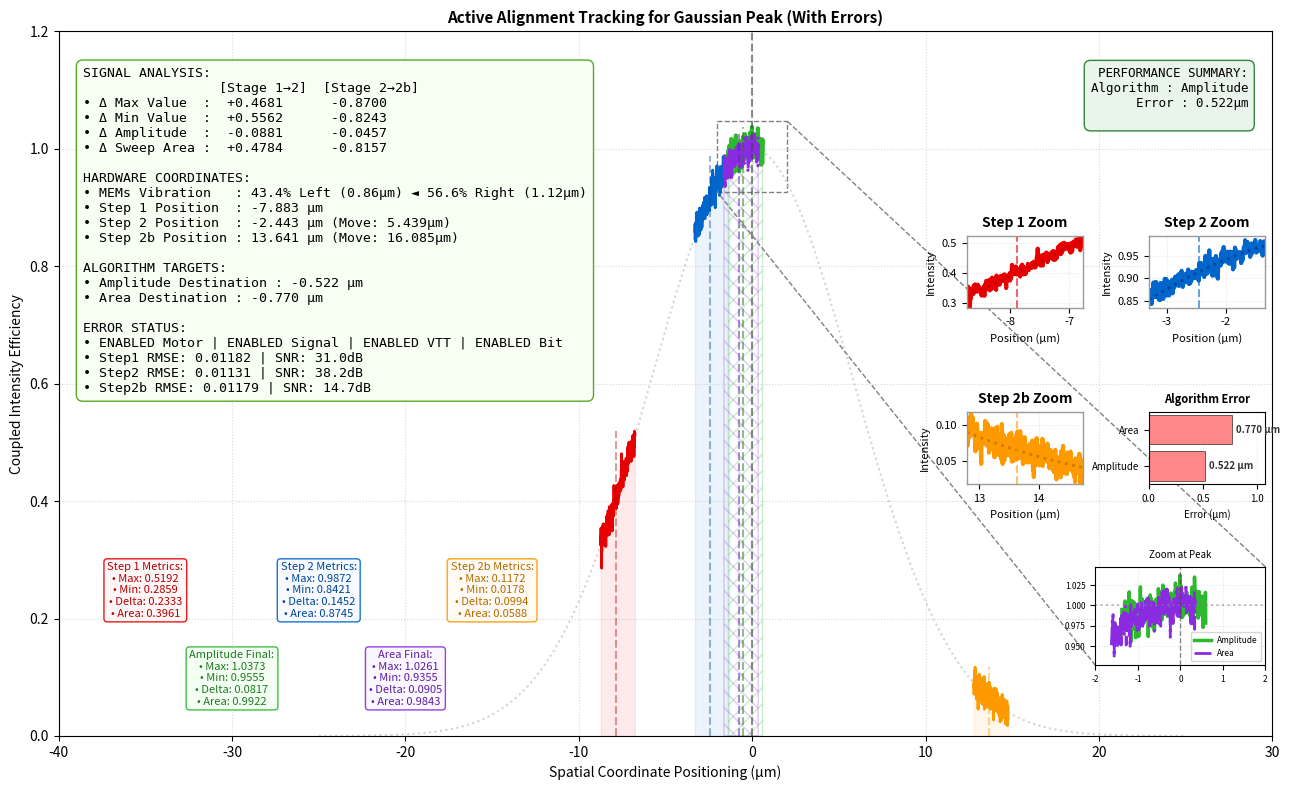

Write the Python code that produced this figure.
import numpy as np
import matplotlib.pyplot as plt
from mpl_toolkits.axes_grid1.inset_locator import inset_axes, mark_inset

# ==========================================
# SYSTEM PARAMETERS & CONFIGURATION
# ==========================================
MIN_STEP = 3
MAX_STEP = 10
MOTOR_GEAR_RATIO = 1.8 
INITIAL_OFFSET_BOUNDS    = (-12.0, 12.0)
VIBRATION_SPAN_BOUNDS    = (1.0, 2.0)
MAX_ASYMMETRIC_SKEW      = 0.25

# ==========================================
# REALISTIC MOTOR IMPERFECTIONS
# ==========================================
ENABLE_MOTOR_ERRORS = True
BACKLASH_UM = 1.8
MIN_MOVE_UM = 1.8           # minimum movement in μm
STEP_ERROR_PERCENT = 0.01   # ±1% step error

# ==========================================
# SIGNAL ERROR INJECTION CONFIGURATION
# ==========================================
ENABLE_SIGNAL_ERRORS = True
ERROR_LEVEL = 0.05

# Analog domain errors
ENABLE_WHITE_NOISE = True
WHITE_NOISE_LEVEL = 0.2

ENABLE_SHOT_NOISE = True
SHOT_NOISE_LEVEL = 0.15

ENABLE_SINE_RIPPLE = True
SINE_RIPPLE_AMPLITUDE = 0.1
SINE_RIPPLE_FREQ = 5

ENABLE_OFFSET_DRIFT = True
OFFSET_DRIFT = 0.05

ENABLE_SPIKE_NOISE = True
SPIKE_RATE = 0.1
SPIKE_AMPLITUDE = 0.5

# ==========================================
# VOLTAGE-TO-TIME CONVERSION (8-bit)
# ==========================================
ENABLE_VTT_ERRORS = True
VTT_VREF = 2.0
VTT_OFFSET_LSB = 1.5
VTT_GAIN_ERROR = 0.02
VTT_CLOCK_JITTER_NS = 1
VTT_NONLINEARITY_LSB = 0.5

# ==========================================
# 8-BIT QUANTIZATION CONFIGURATION
# ==========================================
BITS = 8                        # number of bits (signed or unsigned)
MOTOR_COMMAND_SIGNED = True     # True = signed (-128..127), False = unsigned (0..255)

# The full-scale range in µm is automatically computed:
if MOTOR_COMMAND_SIGNED:
    MAX_CODE = 2**(BITS-1) - 1   # e.g., 127
    MIN_CODE = -MAX_CODE - 1                   # e.g., -128 (if 8-bit signed)
else:
    MAX_CODE = 2**BITS - 1       # e.g., 255
    MIN_CODE = 0

ENABLE_BIT_LOG = True          # Use 8-bit log lookup table (instead of np.log)

# ==========================================
# ERROR INJECTION FUNCTION (Analog domain only)
# ==========================================
def inject_errors(y_clean):
    """Analog domain errors only (photocurrent, TIA, filter)"""
    if not ENABLE_SIGNAL_ERRORS:
        return y_clean
    
    y_noisy = y_clean.copy()
    
    if ENABLE_WHITE_NOISE and WHITE_NOISE_LEVEL > 0:
        white_noise = np.random.normal(0, WHITE_NOISE_LEVEL * ERROR_LEVEL, len(y_noisy))
        y_noisy += white_noise
    
    if ENABLE_SHOT_NOISE and SHOT_NOISE_LEVEL > 0:
        lambda_param = np.clip(y_noisy * 1000, 0, None)
        shot_noise = np.random.poisson(lambda_param) / 1000 - y_noisy
        y_noisy += shot_noise * SHOT_NOISE_LEVEL * ERROR_LEVEL
    
    # QUANTIZATION REMOVED - now in VTT
    
    if ENABLE_SINE_RIPPLE and SINE_RIPPLE_AMPLITUDE > 0:
        x_pos = np.linspace(0, 2*np.pi, len(y_noisy))
        ripple = SINE_RIPPLE_AMPLITUDE * ERROR_LEVEL * np.sin(SINE_RIPPLE_FREQ * x_pos)
        y_noisy += ripple
    
    if ENABLE_OFFSET_DRIFT and OFFSET_DRIFT > 0:
        drift = np.linspace(0, OFFSET_DRIFT * ERROR_LEVEL, len(y_noisy))
        y_noisy += drift
    
    if ENABLE_SPIKE_NOISE and SPIKE_RATE > 0 and SPIKE_AMPLITUDE > 0:
        num_spikes = int(len(y_noisy) * SPIKE_RATE)
        spike_indices = np.random.choice(len(y_noisy), min(num_spikes, len(y_noisy)), replace=False)
        y_noisy[spike_indices] += np.random.uniform(-SPIKE_AMPLITUDE * ERROR_LEVEL, 
                                                     SPIKE_AMPLITUDE * ERROR_LEVEL, 
                                                     len(spike_indices))
    
    return np.clip(y_noisy, 0, None)

# ==========================================
# VOLTAGE-TO-TIME CONVERSION ERRORS (8-bit)
# ==========================================

def voltage_to_time_convert(area_analog):
    """
    Simulate 8-bit Voltage-to-Time conversion with realistic errors
    area_analog: true area value from integrator (0-2.0 range)
    returns: quantized area with VTT errors
    """
    if not ENABLE_VTT_ERRORS:
        return area_analog
    
    # Ideal code (8-bit)
    max_code = 2**BITS - 1
    ideal_code = int(area_analog / VTT_VREF * max_code)
    ideal_code = np.clip(ideal_code, 0, max_code)
    
    # 1. Comparator offset (adds constant offset)
    offset_codes = np.random.normal(0, VTT_OFFSET_LSB)
    
    # 2. Current source noise (gain error)
    gain_error = 1 + np.random.normal(0, VTT_GAIN_ERROR)
    
    # 3. Clock jitter (adds random timing noise)
    jitter_codes = np.random.normal(0, VTT_CLOCK_JITTER_NS / 10)
    
    # 4. Nonlinearity (INL)
    inl_error = np.random.uniform(-VTT_NONLINEARITY_LSB, VTT_NONLINEARITY_LSB)
    
    # Combine errors
    noisy_code = ideal_code * gain_error + offset_codes + jitter_codes + inl_error
    noisy_code = int(np.clip(noisy_code, 0, max_code))
    
    # Convert back to area
    area_vtt = noisy_code * VTT_VREF / max_code
    
    return area_vtt

# Precompute log table (256 entries) using the same VTT reference
LOG_TABLE = None

def init_log_table():
    global LOG_TABLE
    max_code = 2**BITS - 1
    LOG_TABLE = np.zeros(256)
    for code in range(256):
        area = code / max_code
        # Add a small epsilon to avoid log(0)
        LOG_TABLE[code] = np.log(area + 1e-10)

def log_8bit(x):
    """Return log(x) using an 8‑bit lookup table. x must be in [0,1]."""
    if not ENABLE_BIT_LOG:
        return np.log(x + 1e-10)
    # ---------- 8-bit LUT version ----------
    if LOG_TABLE is None:
        init_log_table()
    max_code = 2**BITS - 1
    code = int(round(x * max_code))
    code = max(0, min(max_code, code))
    return LOG_TABLE[code]

def quantize_amplitude(amp):
    """Quantize amplitude to bits. amp must be in [0,1]."""
    if not ENABLE_BIT_LOG:
        return amp
    max_code = 2**BITS - 1
    code = int(round(amp * max_code))
    code = max(0, min(max_code, code))
    return code / max_code

# ==========================================
# HARDWARE EXECUTION WITH REALISTIC MOTOR ERRORS
# ==========================================
def execute_motor_step(command_code, current_position):
    """
    command_code : 8-bit integer control signal (-128..127 or 0..255)
    Returns: new_position (in simulation units), actual_move (simulation units), command_code
    """
    # Clamp to valid 8-bit range (signed or unsigned)
    code = int(round(command_code))
    code = max(MIN_CODE, min(MAX_CODE, code))

    # Apply electronic gear ratio: convert code to desired move in simulation units
    desired_um = code * MOTOR_GEAR_RATIO

    # ---- Motor imperfections (same units) ----
    if not ENABLE_MOTOR_ERRORS:
        return current_position + desired_um, desired_um, code

    if abs(desired_um) < BACKLASH_UM:
        return current_position, 0, code

    actual_move = desired_um * (1 + np.random.uniform(-STEP_ERROR_PERCENT, STEP_ERROR_PERCENT))
    if abs(actual_move) < MIN_MOVE_UM:
        actual_move = 0
    actual_move += np.random.normal(0, 0.05)   # small random jitter

    return current_position + actual_move, actual_move, code

# ==========================================
# PRINT ERROR CONFIGURATION
# ==========================================
print("\n" + "="*80)
print("SIMULATION CONFIGURATION")
print("="*80)

print("\nMOTOR ERRORS:")
if ENABLE_MOTOR_ERRORS:
    print(f"ENABLED - Backlash: {BACKLASH_UM}µm, Min Move: {MIN_MOVE_UM}µm, Step Error: ±{STEP_ERROR_PERCENT*100:.0f}%")
else:
    print("DISABLED - Ideal motor")

print("\nANALOG SIGNAL ERRORS:")
if not ENABLE_SIGNAL_ERRORS:
    print("   DISABLED - Clean signal")
else:
    print(f"   ENABLED - Error Level: {ERROR_LEVEL:.1%}")
    print(f"      • White Noise: {WHITE_NOISE_LEVEL * ERROR_LEVEL:.4f}")
    print(f"      • Shot Noise: {SHOT_NOISE_LEVEL * ERROR_LEVEL:.4f}")
    print(f"      • Sine Ripple: {SINE_RIPPLE_AMPLITUDE * ERROR_LEVEL:.4f}")
    print(f"      • Offset Drift: {OFFSET_DRIFT * ERROR_LEVEL:.4f}")

print("\nVOLTAGE-TO-TIME CONVERSION (8-bit):")
if ENABLE_VTT_ERRORS:
    print(f"   ENABLED - {BITS}-bit resolution")
    print(f"      • VREF: {VTT_VREF}V")
    print(f"      • Comparator Offset: {VTT_OFFSET_LSB} LSB")
    print(f"      • Gain Error: {VTT_GAIN_ERROR*100:.1f}%")
    print(f"      • Clock Jitter: {VTT_CLOCK_JITTER_NS}ns")
    print(f"      • INL: ±{VTT_NONLINEARITY_LSB} LSB")
else:
    print("   DISABLED - Ideal area")

print("\nBIT LOG & AMPLITUDE QUANTIZATION:")
if ENABLE_BIT_LOG:
    print(f"   ENABLED - {BITS}-bit log lookup table (normalized [0,1])")
else:
    print("   DISABLED - using floating-point np.log")
print(f"   Amplitude quantization: {'ENABLED' if ENABLE_BIT_LOG else 'DISABLED'} (range [0,1], {BITS} bits)")

print("\nMOTOR COMMAND INTERFACE:")
print(f"   Command type: {'signed' if MOTOR_COMMAND_SIGNED else 'unsigned'} 8-bit")
print(f"   Command range: {MIN_CODE}..{MAX_CODE}")
print(f"   Gear ratio: {MOTOR_GEAR_RATIO} µm per count")
print(f"   Motor errors: {'ENABLED' if ENABLE_MOTOR_ERRORS else 'DISABLED'}")

# ==========================================
# RANDOMIZED HARDWARE COMPONENT SELECTION
# ==========================================
step_dist_1_to_2 = np.random.randint(MIN_STEP, MAX_STEP + 1)
vibration_span    = np.random.uniform(*VIBRATION_SPAN_BOUNDS)

skew_factor = np.random.uniform(-MAX_ASYMMETRIC_SKEW, MAX_ASYMMETRIC_SKEW)
left_wing   = (vibration_span / 2) * (1.0 + skew_factor)
right_wing  = (vibration_span / 2) * (1.0 - skew_factor)

total_mems_span = left_wing + right_wing
left_pct        = (left_wing / total_mems_span) * 100
right_pct       = (right_wing / total_mems_span) * 100

# ==========================================
# PHYSICAL CONSTANTS
# ==========================================
dx_sensitivity      = 1.25  
db_drop             = 0.1          
linear_transmission = 10**(-db_drop / 10) 
sigma               = np.sqrt(-(dx_sensitivity**2) / (2 * np.log(linear_transmission)))

def sweep_sensor(center_position, return_clean=False):
    lower_bound = center_position - left_wing
    upper_bound = center_position + right_wing
    x_trace = np.linspace(lower_bound, upper_bound, 300)
    y_trace_clean = np.exp(-(x_trace**2) / (2 * sigma**2))
    y_trace_noisy = inject_errors(y_trace_clean)
    
    if return_clean:
        return x_trace, y_trace_clean, y_trace_noisy
    return x_trace, y_trace_noisy

# ==========================================
# AREA CALCULATION (Compatible with all numpy versions)
# ==========================================
def calculate_area(x, y):
    """
    Calculate area under curve using trapezoidal rule,
    then apply Voltage-to-Time conversion (8-bit emulation)
    """
    # Calculate area using trapezoidal rule
    try:
        area = np.trapezoid(y, x)
    except AttributeError:
        area = np.trapz(y, x)
    
    # Apply Voltage-to-Time conversion (8-bit with errors) -> result in volts [0, VTT_VREF]
    area_v = voltage_to_time_convert(area)
    
    # Normalize to [0,1]
    return area_v / VTT_VREF

# ==========================================
# PHYSICAL STEP 1
# ==========================================
X1 = np.random.uniform(*INITIAL_OFFSET_BOUNDS)
X1_trace, Y1_clean, Y1_noisy = sweep_sensor(X1, return_clean=True)
Y1_trace = Y1_noisy

max_Y1 = np.max(Y1_trace)
min_Y1 = np.min(Y1_trace)
delta_Y1 = max_Y1 - min_Y1
area_A1 = calculate_area(X1_trace, Y1_trace)

# ==========================================
# PHYSICAL STEP 2
# ==========================================
initial_direction = 1.0 if X1 < 0 else -1.0
command_step1 = initial_direction * step_dist_1_to_2
X2, actual_move12, _ = execute_motor_step(command_step1, X1)
X2_trace, Y2_clean, Y2_noisy = sweep_sensor(X2, return_clean=True)
Y2_trace = Y2_noisy

max_Y2 = np.max(Y2_trace)
min_Y2 = np.min(Y2_trace)
delta_Y2 = max_Y2 - min_Y2
area_A2 = calculate_area(X2_trace, Y2_trace)

# ==========================================
# ALGORITHM TRACK 1: LOG-DELTA
# ==========================================
slope_sign_step1 = 1.0 if Y1_trace[-1] >= Y1_trace[0] else -1.0
slope_sign_step2 = 1.0 if Y2_trace[-1] >= Y2_trace[0] else -1.0

max_Y1_q = quantize_amplitude(max_Y1)
min_Y1_q = quantize_amplitude(min_Y1)
max_Y2_q = quantize_amplitude(max_Y2)
min_Y2_q = quantize_amplitude(min_Y2)

G1 = (log_8bit(max_Y1_q) - log_8bit(min_Y1_q)) * slope_sign_step1
G2 = (log_8bit(max_Y2_q) - log_8bit(min_Y2_q)) * slope_sign_step2

denominator_delta = G2 - G1
if abs(denominator_delta) > 1e-9:
    # slope = (G2 - G1) / (X2 - X1)
    # final_target_delta = X1 - G1 / slope
    command_step_delta = -G2 * command_step1 / denominator_delta
else:
    command_step_delta = 0

final_target_delta, _, _ = execute_motor_step(command_step_delta, X2)

final_delta_x_trace, final_delta_clean, final_delta_noisy = sweep_sensor(final_target_delta, return_clean=True)
final_delta_y_trace = final_delta_noisy
final_delta_max = np.max(final_delta_y_trace)
final_delta_min = np.min(final_delta_y_trace)
final_delta_val = final_delta_max - final_delta_min
final_delta_area = calculate_area(final_delta_x_trace, final_delta_y_trace)

# ==========================================
# ALGORITHM TRACK 2: LOG-AREA
# ==========================================
# Smart random
area_ratio = area_A2 / area_A1 if area_A1 > 0 else 1.0
direction_to_center = 1.0 if X2 < 0 else -1.0
crossed_axis = (X1 * X2) < 0

if not crossed_axis: # Always toward center
    min_bound = MIN_STEP
    max_bound = MAX_STEP
    area_heading = direction_to_center
    strategy = "NO CROSS - Head toward center, bounds unchanged"

else: # Handle overshoot (Known by MEMs and readout wave)
    # Adjust bounds for random steps based on area ratio
    if area_ratio > 1.0: # Damped reverse
        min_bound = MIN_STEP
        max_bound = int(round(max(MIN_STEP, step_dist_1_to_2 / 2)))  # Upper bound (Capped with min_step)
        area_heading = direction_to_center
    else: # Over-extended reverse
        min_bound = int(round(step_dist_1_to_2 / 2))  # Lower bound
        max_bound = int(round(step_dist_1_to_2 / 2 * 1.05))  # Conservative reverse in case initial at peak
        area_heading = direction_to_center

step_dist_2_to_2b = np.random.randint(min_bound, max_bound + 1)
command_step2 = area_heading * step_dist_2_to_2b
X2b, actual_move2b2, _ = execute_motor_step(command_step2, X2)
X2b_trace, Y2b_clean, Y2b_noisy = sweep_sensor(X2b, return_clean=True)
Y2b_trace = Y2b_noisy

max_Y2b = np.max(Y2b_trace)
min_Y2b = np.min(Y2b_trace)
delta_Y2b = max_Y2b - min_Y2b
area_A2b = calculate_area(X2b_trace, Y2b_trace)

ln_A1  = log_8bit(area_A1)
ln_A2  = log_8bit(area_A2)
ln_A2b = log_8bit(area_A2b)

h1 = command_step1
h2 = command_step2
denominator_area = (ln_A2b - ln_A2) / h2 - (ln_A2 - ln_A1) / h1

if abs(denominator_area) > 1e-9:
    command_step_area = (-h1 / 2.0 - h2) - ((ln_A2 - ln_A1) / (2.0 * h1 * denominator_area)) * (h1 + h2) # (X1 + X2) / 2.0 - ((ln_A2 - ln_A1) / (2.0 * h1 * denominator_area)) * (h1 + h2)
else:
    command_step_area = 0

final_target_area, _, _ = execute_motor_step(command_step_area, X2b)
final_area_x_trace, final_area_clean, final_area_noisy = sweep_sensor(final_target_area, return_clean=True)
final_area_y_trace = final_area_noisy
final_area_max = np.max(final_area_y_trace)
final_area_min = np.min(final_area_y_trace)
final_area_delta = final_area_max - final_area_min
final_area_val = calculate_area(final_area_x_trace, final_area_y_trace)

# ==========================================
# CALCULATE DELTAS
# ==========================================
delta12_max   = max_Y2 - max_Y1
delta12_min   = min_Y2 - min_Y1
delta12_delta = delta_Y2 - delta_Y1
delta12_area  = area_A2 - area_A1

delta2b2_max   = max_Y2b - max_Y2
delta2b2_min   = min_Y2b - min_Y2
delta2b2_delta = delta_Y2b - delta_Y2
delta2b2_area  = area_A2b - area_A2

# ==========================================
# CALCULATE RMSE AND SNR
# ==========================================
rmse_step1 = np.sqrt(np.mean((Y1_clean - Y1_noisy)**2))
rmse_step2 = np.sqrt(np.mean((Y2_clean - Y2_noisy)**2))
rmse_step2b = np.sqrt(np.mean((Y2b_clean - Y2b_noisy)**2))

snr_step1 = 10 * np.log10(np.mean(Y1_clean**2) / rmse_step1**2) if rmse_step1 > 0 else np.inf
snr_step2 = 10 * np.log10(np.mean(Y2_clean**2) / rmse_step2**2) if rmse_step2 > 0 else np.inf
snr_step2b = 10 * np.log10(np.mean(Y2b_clean**2) / rmse_step2b**2) if rmse_step2b > 0 else np.inf

# ==========================================
# CALCULATE FINAL ERRORS
# ==========================================
pos_error_delta = abs(final_target_delta)
pos_error_area = abs(final_target_area)

# ==========================================
# PRINT RESULTS
# ==========================================
print(f"\nRESULTS:")
print(f"   Amplitude Error: {pos_error_delta:.4f} µm")
print(f"   Area Error:  {pos_error_area:.4f} µm")
print(f"   Better: {'Amplitude' if pos_error_delta < pos_error_area else 'Area'}")

# ==========================================
# PLOTTING
# ==========================================
plt.close('all')

# Create a clean canvas layout
fig, ax = plt.subplots(figsize=(13, 8))

# Continuous Hidden Reference Profile
x_profile = np.linspace(-25, 25, 1000)
y_profile = np.exp(-((x_profile - 0)**2) / (2 * sigma**2))
ax.plot(x_profile, y_profile, color='#d3d3d3', linestyle=':', label='Continuous Gaussian Beam Profile')

# Plot Step 1 (Red)
ax.plot(X1_trace, Y1_trace, color='#e60000', linewidth=2, label='Step 1 Profile')
ax.fill_between(X1_trace, Y1_trace, color='#e60000', alpha=0.08)

# Plot Step 2 (Blue)
ax.plot(X2_trace, Y2_trace, color='#0066cc', linewidth=2, label='Step 2 Profile')
ax.fill_between(X2_trace, Y2_trace, color='#0066cc', alpha=0.08)

# Plot Step 2b (Orange)
ax.plot(X2b_trace, Y2b_trace, color='#ff9900', linewidth=2, label='Step 2b Profile')
ax.fill_between(X2b_trace, Y2b_trace, color='#ff9900', alpha=0.08)

# --- VISUAL OVERLAP REMEDY: SEPARATE HATCH PATTERNS ---
ax.plot(final_delta_x_trace, final_delta_y_trace, color='#2eb82e', linewidth=3.0, label='Amplitude Calculated Final Target')
ax.fill_between(final_delta_x_trace, final_delta_y_trace, facecolor='none', edgecolor='#2eb82e', hatch='//', alpha=0.25)

ax.plot(final_area_x_trace, final_area_y_trace, color='#8a2be2', linewidth=2.0, linestyle='-.', label='Area Calculated Final Target')
ax.fill_between(final_area_x_trace, final_area_y_trace, facecolor='none', edgecolor='#8a2be2', hatch='\\\\', alpha=0.25)

# Target Core Centroid Indicator Axis (0 µm)
ax.axvline(0, color='#404040', linestyle='--', alpha=0.6)

# ==========================================
# ADD ZOOM INSET FOR PEAK REGION
# ==========================================
axins = inset_axes(ax, width="35%", height="35%",
                   bbox_to_anchor=(0.6, -0.15, 0.4, 0.4), bbox_transform=ax.transAxes)

# Plot zoomed region
zoom_xmin, zoom_xmax = -2, 2
zoom_mask_delta = (final_delta_x_trace >= zoom_xmin) & (final_delta_x_trace <= zoom_xmax)
zoom_mask_area = (final_area_x_trace >= zoom_xmin) & (final_area_x_trace <= zoom_xmax)
axins.plot(final_delta_x_trace[zoom_mask_delta], final_delta_y_trace[zoom_mask_delta], 
           color='#2eb82e', linewidth=2.5, label='Amplitude')
axins.plot(final_area_x_trace[zoom_mask_area], final_area_y_trace[zoom_mask_area], 
           color='#8a2be2', linewidth=2, linestyle='-.', label='Area')
axins.axvline(0, color='#404040', linestyle='--', alpha=0.6, linewidth=1)
axins.axhline(1.0, color='gray', linestyle=':', alpha=0.5)
axins.set_xlim(zoom_xmin, zoom_xmax)
axins.set_ylim(min(final_delta_min, final_area_min) * 0.99, max(final_delta_max, final_area_max) * 1.01)
axins.grid(True, alpha=0.3, linestyle=':')
axins.set_title('Zoom at Peak', fontsize=7)
axins.tick_params(labelsize=6)
axins.legend(fontsize=6)

# Mark the zoom area on main plot
mark_inset(ax, axins, loc1=1, loc2=3, fc="none", ec="gray", linewidth=1, linestyle='--')

# ==========================================
# ZOOM INSET 1 - Step 1 Region
# ==========================================
axins_step1 = inset_axes(ax, width="32%", height="32%",
                        bbox_to_anchor=(0.55, 0.4, 0.30, 0.32),
                        bbox_transform=ax.transAxes, borderpad=0.5)

# Plot zoomed region around Step 1 with wider range
zoom1_xmin, zoom1_xmax = min(X1_trace), max(X1_trace)
zoom1_mask = (X1_trace >= zoom1_xmin) & (X1_trace <= zoom1_xmax)
axins_step1.plot(X1_trace[zoom1_mask], Y1_trace[zoom1_mask], 
                color='#e60000', linewidth=3, label='_nolegend_')
axins_step1.plot(X1_trace[zoom1_mask], Y1_clean[zoom1_mask], 
                color='#cc0000', linewidth=2, linestyle=':', label='_nolegend_')
axins_step1.axvline(X1, color='#e60000', linestyle='--', alpha=0.6, linewidth=1.5)
axins_step1.axvline(0, color='#404040', linestyle='--', alpha=0.3, linewidth=1)
axins_step1.set_xlim(zoom1_xmin, zoom1_xmax)
axins_step1.set_ylim(min_Y1 * 0.99, max_Y1 * 1.01)
axins_step1.grid(True, alpha=0.3, linestyle=':', linewidth=0.8)
axins_step1.set_title(f'Step 1 Zoom', fontsize=10, fontweight='bold')
axins_step1.tick_params(labelsize=8)
axins_step1.set_xlabel('Position (µm)', fontsize=8)
axins_step1.set_ylabel('Intensity', fontsize=8)

# ==========================================
# ZOOM INSET 2 - Step 2 Region
# ==========================================
axins_step2 = inset_axes(ax, width="32%", height="32%",
                        bbox_to_anchor=(0.7, 0.4, 0.30, 0.32),
                        bbox_transform=ax.transAxes, borderpad=0.5)

# Plot zoomed region around Step 2
zoom2_xmin, zoom2_xmax = min(X2_trace), max(X2_trace)
zoom2_mask = (X2_trace >= zoom2_xmin) & (X2_trace <= zoom2_xmax)
axins_step2.plot(X2_trace[zoom2_mask], Y2_trace[zoom2_mask], 
                color='#0066cc', linewidth=3, label='_nolegend_')
axins_step2.plot(X2_trace[zoom2_mask], Y2_clean[zoom2_mask], 
                color='#004499', linewidth=2, linestyle=':', label='_nolegend_')
axins_step2.axvline(X2, color='#0066cc', linestyle='--', alpha=0.6, linewidth=1.5)
axins_step2.axvline(0, color='#404040', linestyle='--', alpha=0.3, linewidth=1)
axins_step2.set_xlim(zoom2_xmin, zoom2_xmax)
axins_step2.set_ylim(min_Y2 * 0.99, max_Y2 * 1.01)
axins_step2.grid(True, alpha=0.3, linestyle=':', linewidth=0.8)
axins_step2.set_title(f'Step 2 Zoom', fontsize=10, fontweight='bold')
axins_step2.tick_params(labelsize=8)
axins_step2.set_xlabel('Position (µm)', fontsize=8)
axins_step2.set_ylabel('Intensity', fontsize=8)

# ==========================================
# ZOOM INSET 3 - Step 2b Region
# ==========================================
axins_step2b = inset_axes(ax, width="32%", height="32%",
                         bbox_to_anchor=(0.55, 0.15, 0.30, 0.32),
                         bbox_transform=ax.transAxes, borderpad=0.5)

# Plot zoomed region around Step 2b
zoom3_xmin, zoom3_xmax = min(X2b_trace), max(X2b_trace)
zoom3_mask = (X2b_trace >= zoom3_xmin) & (X2b_trace <= zoom3_xmax)
axins_step2b.plot(X2b_trace[zoom3_mask], Y2b_trace[zoom3_mask], 
                 color='#ff9900', linewidth=3, label='_nolegend_')
axins_step2b.plot(X2b_trace[zoom3_mask], Y2b_clean[zoom3_mask], 
                 color='#cc7a00', linewidth=2, linestyle=':', label='_nolegend_')
axins_step2b.axvline(X2b, color='#ff9900', linestyle='--', alpha=0.6, linewidth=1.5)
axins_step2b.axvline(0, color='#404040', linestyle='--', alpha=0.3, linewidth=1)
axins_step2b.set_xlim(zoom3_xmin, zoom3_xmax)
axins_step2b.set_ylim(min_Y2b * 0.99, max_Y2b * 1.01)
axins_step2b.grid(True, alpha=0.3, linestyle=':', linewidth=0.8)
axins_step2b.set_title(f'Step 2b Zoom', fontsize=10, fontweight='bold')
axins_step2b.tick_params(labelsize=8)
axins_step2b.set_xlabel('Position (µm)', fontsize=8)
axins_step2b.set_ylabel('Intensity', fontsize=8)

# Add subtle borders
for inset in [axins_step1, axins_step2, axins_step2b]:
    inset.set_facecolor('white')
    inset.set_alpha(0.95)
    for spine in inset.spines.values():
        spine.set_edgecolor('#999999')
        spine.set_linewidth(1)

# ==========================================
# ADD ERROR METER BAR CHART
# ==========================================
ax_error_meter = inset_axes(ax, width="32%", height="32%",
                            bbox_to_anchor=(0.7, 0.15, 0.30, 0.32), bbox_transform=ax.transAxes)

algorithms = ['Amplitude', 'Area']
errors = [pos_error_delta, pos_error_area]
colors = ['#ff6b6b' if e > 0.3 else '#4ecdc4' for e in errors]

bars = ax_error_meter.barh(algorithms, errors, color=colors, alpha=0.8, edgecolor='black', linewidth=0.5)

ax_error_meter.set_xlabel('Error (µm)', fontsize=7)
ax_error_meter.set_title('Algorithm Error', fontsize=8, fontweight='bold')
ax_error_meter.tick_params(labelsize=7)
ax_error_meter.grid(True, alpha=0.3, axis='x', linestyle=':')

max_err = max(errors) if max(errors) > 0 else 0.1
ax_error_meter.set_xlim(0, max_err * 1.4)

for bar, err in zip(bars, errors):
    ax_error_meter.text(
        bar.get_width() + (max_err * 0.05),
        bar.get_y() + bar.get_height()/2.0,
        f'{err:.3f} µm', 
        ha='left', va='center', 
        fontsize=7, fontweight='bold', color='#333333'
    )

# ==========================================
# ADD PERFORMANCE SUMMARY BOX
# ==========================================
performance_text = f"PERFORMANCE SUMMARY:\n"
performance_text += f"Algorithm : {'Area' if pos_error_area < pos_error_delta else 'Amplitude'}\n"
performance_text += f"Error : {min(pos_error_delta, pos_error_area):.3f}µm\n"

props_perf = dict(boxstyle='round,pad=0.5', facecolor='#e8f5e9', edgecolor='#2e7d32', alpha=0.95)
ax.text(0.98, 0.95, performance_text, transform=ax.transAxes, fontsize=9, 
        verticalalignment='top', horizontalalignment='right', bbox=props_perf, fontfamily='monospace')

# --- SEQUENTIAL LEFT-TO-RIGHT METRIC PANEL PLACEMENT ---
text_step1_label = f"Step 1 Metrics:\n• Max: {max_Y1:.4f}\n• Min: {min_Y1:.4f}\n• Delta: {delta_Y1:.4f}\n• Area: {area_A1:.4f}"
text_step2_label = f"Step 2 Metrics:\n• Max: {max_Y2:.4f}\n• Min: {min_Y2:.4f}\n• Delta: {delta_Y2:.4f}\n• Area: {area_A2:.4f}"
text_step2b_meas = f"Step 2b Metrics:\n• Max: {max_Y2b:.4f}\n• Min: {min_Y2b:.4f}\n• Delta: {delta_Y2b:.4f}\n• Area: {area_A2b:.4f}"
text_delta_final = f"Amplitude Final:\n• Max: {final_delta_max:.4f}\n• Min: {final_delta_min:.4f}\n• Delta: {final_delta_val:.4f}\n• Area: {final_delta_area:.4f}"
text_area_final  = f"Area Final:\n• Max: {final_area_max:.4f}\n• Min: {final_area_min:.4f}\n• Delta: {final_area_delta:.4f}\n• Area: {final_area_val:.4f}"

# Step performance
ax.text(-35.0, 0.2, text_step1_label, color='#b30000', fontsize=8, ha='center', va='bottom', bbox=dict(boxstyle='round,pad=0.3', facecolor='#fff7f7', edgecolor='#e60000', alpha=0.9))
ax.text(-25.0, 0.2, text_step2_label, color='#004499', fontsize=8, ha='center', va='bottom', bbox=dict(boxstyle='round,pad=0.3', facecolor='#f7faff', edgecolor='#0066cc', alpha=0.9))
ax.text(-15.0, 0.2, text_step2b_meas, color='#b36b00', fontsize=8, ha='center', va='bottom', bbox=dict(boxstyle='round,pad=0.3', facecolor='#fffaf2', edgecolor='#ff9900', alpha=0.9))
# Calculated optimization targets
ax.text(-30, 0.05, text_delta_final, color='#1f7a1f', fontsize=8, ha='center', va='bottom', bbox=dict(boxstyle='round,pad=0.3', facecolor='#f2fff2', edgecolor='#2eb82e', alpha=0.9))
ax.text(-20, 0.05, text_area_final, color='#5c1da3', fontsize=8, ha='center', va='bottom', bbox=dict(boxstyle='round,pad=0.3', facecolor='#fbf7ff', edgecolor='#8a2be2', alpha=0.9))

# --- VERTICAL CENTERLINES TRUNCATED CLEANLY UNDER RESPECTIVE PEAKS ---
ax.vlines(X1, ymin=0, ymax=max_Y1, color='#b30000', linestyle='--', alpha=0.4)
ax.vlines(X2, ymin=0, ymax=max_Y2, color='#004499', linestyle='--', alpha=0.4)
ax.vlines(final_target_delta, ymin=0, ymax=final_delta_max, color='#1f7a1f', linestyle='--', alpha=0.5)
ax.vlines(X2b, ymin=0, ymax=max_Y2b, color='#ff9900', linestyle='--', alpha=0.4)
ax.vlines(final_target_area, ymin=0, ymax=final_area_max, color='#5c1da3', linestyle='--', alpha=0.5)

# ==========================================
# SYSTEM METRIC PERFORMANCE BOX (UPPER LEFT)
# ==========================================
error_status = "ENABLED" if ENABLE_SIGNAL_ERRORS else "DISABLED"
motor_status = "ENABLED" if ENABLE_MOTOR_ERRORS else "DISABLED"
vtt_status = "ENABLED" if ENABLE_VTT_ERRORS else "DISABLED"
bit_status = 'ENABLED' if ENABLE_BIT_LOG else 'DISABLED'

text_panel_deltas = (f"SIGNAL ANALYSIS:\n"
                     f"                 [Stage 1→2]  [Stage 2→2b]\n"
                     f"• Δ Max Value  :  {delta12_max:+.4f}      {delta2b2_max:+.4f}\n"
                     f"• Δ Min Value  :  {delta12_min:+.4f}      {delta2b2_min:+.4f}\n"
                     f"• Δ Amplitude  :  {delta12_delta:+.4f}      {delta2b2_delta:+.4f}\n"
                     f"• Δ Sweep Area :  {delta12_area:+.4f}      {delta2b2_area:+.4f}\n\n"
                     f"HARDWARE COORDINATES:\n"
                     f"• MEMs Vibration   : {left_pct:.1f}% Left ({left_wing:.2f}µm) ◄ {right_pct:.1f}% Right ({right_wing:.2f}µm)\n"
                     f"• Step 1 Position  : {X1:.3f} µm\n"
                     f"• Step 2 Position  : {X2:.3f} µm (Move: {actual_move12:.3f}µm)\n"
                     f"• Step 2b Position : {X2b:.3f} µm (Move: {actual_move2b2:.3f}µm)\n\n"
                     f"ALGORITHM TARGETS:\n"
                     f"• Amplitude Destination : {final_target_delta:.3f} µm\n"
                     f"• Area Destination : {final_target_area:.3f} µm\n\n"
                     f"ERROR STATUS:\n"
                     f"• {motor_status} Motor | {error_status} Signal | {vtt_status} VTT | {bit_status} Bit\n"
                     f"• Step1 RMSE: {rmse_step1:.5f} | SNR: {snr_step1:.1f}dB\n"
                     f"• Step2 RMSE: {rmse_step2:.5f} | SNR: {snr_step2:.1f}dB\n"
                     f"• Step2b RMSE: {rmse_step2b:.5f} | SNR: {snr_step2b:.1f}dB")

props_deltas = dict(boxstyle='round,pad=0.5', facecolor='#f7fff2', edgecolor='#4da61a', alpha=0.95)
ax.text(0.02, 0.95, text_panel_deltas, transform=ax.transAxes, fontsize=9.5, 
        verticalalignment='top', horizontalalignment='left', bbox=props_deltas, fontfamily='monospace')

# Interface Formatting Configuration
ax.set_title('Active Alignment Tracking for Gaussian Peak (With Errors)', fontsize=11, fontweight='bold')
ax.set_xlabel('Spatial Coordinate Positioning (µm)')
ax.set_ylabel('Coupled Intensity Efficiency')
ax.set_xlim(-40, 30)
ax.set_ylim(0.0, 1.2)
ax.grid(True, linestyle=':', alpha=0.5)

plt.tight_layout()
plt.show()

print("\n" + "="*80)
print("SIMULATION COMPLETE")
print("="*80)
